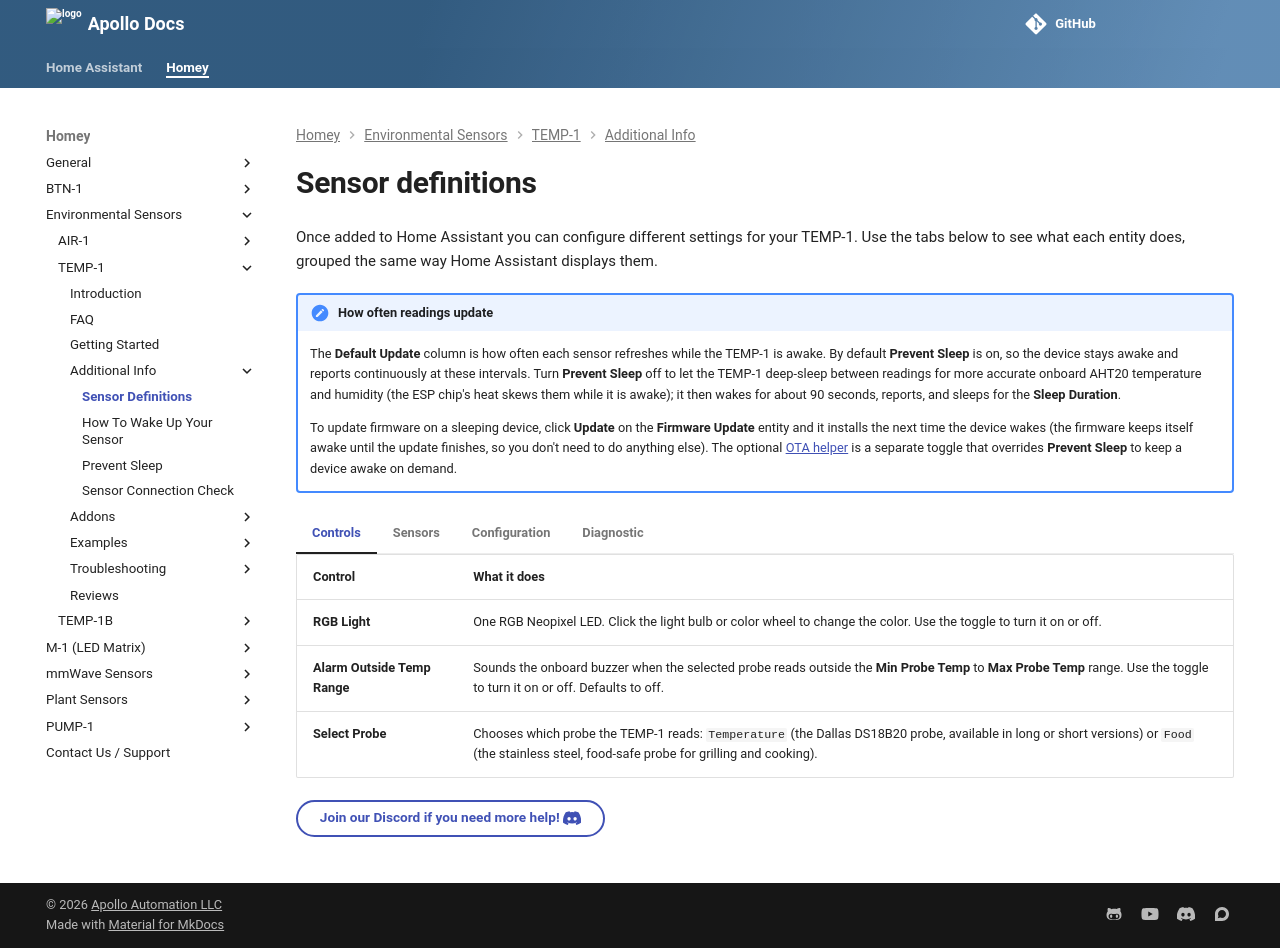

repository: ApolloAutomation/docs · page: homey/products/temp1/setup/temp1-sensor-definitions/index.html · generator: mkdocs

---
title: TEMP-1 sensor definitions
description: Full list of definitions for the TEMP-1 and its various sensors.
---
# Sensor definitions

Once added to Home Assistant you can configure different settings for your TEMP-1. Use the tabs below to see what each entity does, grouped the same way Home Assistant displays them.

!!! note "How often readings update"

    The **Default Update** column is how often each sensor refreshes while the TEMP-1 is awake. By default **Prevent Sleep** is on, so the device stays awake and reports continuously at these intervals. Turn **Prevent Sleep** off to let the TEMP-1 deep-sleep between readings for more accurate onboard AHT20 temperature and humidity (the ESP chip's heat skews them while it is awake); it then wakes for about 90 seconds, reports, and sleeps for the **Sleep Duration**.

    To update firmware on a sleeping device, click **Update** on the **Firmware Update** entity and it installs the next time the device wakes (the firmware keeps itself awake until the update finishes, so you don't need to do anything else). The optional [OTA helper](https://wiki.apolloautomation.com/products/general/battery-sensors/awake-ha-helper/) is a separate toggle that overrides **Prevent Sleep** to keep a device awake on demand.

=== "Controls"

    | Control | What it does |
    |---------|--------------|
    | **RGB Light** | One RGB Neopixel LED. Click the light bulb or color wheel to change the color. Use the toggle to turn it on or off. |
    | **Alarm Outside Temp Range** | Sounds the onboard buzzer when the selected probe reads outside the **Min Probe Temp** to **Max Probe Temp** range. Use the toggle to turn it on or off. Defaults to off. |
    | **Select Probe** | Chooses which probe the TEMP-1 reads: `Temperature` (the Dallas DS18B20 probe, available in long or short versions) or `Food` (the stainless steel, food-safe probe for grilling and cooking). |

=== "Sensors"

    | Sensor | Default Update | Details |
    |--------|:--------------:|---------|
    | **Board Temperature** | 60s | Onboard air temperature from the AHT20. Adjusted by the **Board Temperature Offset**. |
    | **Board Humidity** | 60s | Onboard relative humidity from the AHT20. Adjusted by the **Board Humidity Offset**. |
    | **Temperature Probe** | 60s | Reading from the Dallas DS18B20 probe. Active when **Select Probe** is set to `Temperature`. Adjusted by the **Temp Probe Offset**. Ideal for fridge/freezer and aquatic monitoring. |
    | **Food Probe** | 3s | Reading from the stainless steel, food-safe NTC probe. Active when **Select Probe** is set to `Food`. Adjusted by the **Food Probe Offset**. Designed for grilling, baking, and other cooking. |
    | **Temperature Probe 2** | 60s | Second Dallas DS18B20 probe on the one-wire bus. Disabled by default. |
    | **Temperature Probe 3** | 60s | Third Dallas DS18B20 probe on the one-wire bus. Disabled by default. |
    | **Temperature Probe 4** | 60s | Fourth Dallas DS18B20 probe on the one-wire bus. Disabled by default. |

=== "Configuration"

    | Setting | Default | What it does |
    |---------|:-------:|--------------|
    | **ESP Reboot** | — | Restarts the device. Helpful for troubleshooting or refreshing the connection. |
    | **Board Temperature Offset** | 0.0 °C | Calibrates the **Board Temperature** reading to a known value. Range is -70 to +70 °C. |
    | **Board Humidity Offset** | 0 % | Calibrates the **Board Humidity** reading to a known value. Range is -70 to +70 %. |
    | **Temp Probe Offset** | 0.0 °C | Calibrates the **Temperature Probe** reading to a known value. Range is -70 to +70 °C. Disabled by default. |
    | **Food Probe Offset** | 0.0 °C | Calibrates the **Food Probe** reading to a known value. Range is -70 to +70 °C. Disabled by default. |
    | **Max Probe Temp** | 125.0 °C | Upper threshold for the **Alarm Outside Temp Range** toggle. |
    | **Min Probe Temp** | -55.0 °C | Lower threshold for the **Alarm Outside Temp Range** toggle. |
    | **Probe Temp Difference Threshold** | 0.0 °C | Temperature change that triggers a report when **Notify Only Outside Temp Difference** is on. Disabled by default. |
    | **Notify Only Outside Temp Difference** | Off | Wakes the device to report only when the probe temperature changes by more than the **Probe Temp Difference Threshold**, instead of every wake cycle. Disabled by default. |
    | **Sleep Duration** | 8 min | How long the TEMP-1 stays in deep sleep between wake cycles (only used when **Prevent Sleep** is off). |
    | **Prevent Sleep** | On | Keeps the device awake instead of deep-sleeping, so it reports continuously. Turn it off to let the TEMP-1 deep-sleep between readings for more accurate onboard AHT20 temperature and humidity. |
    | **Factory Reset ESP** | — | Erases settings and returns the device to factory firmware defaults. Disabled by default. |

=== "Diagnostic"

    | Entity | Default Update | What it shows |
    |--------|:--------------:|---------------|
    | **Apollo Firmware Version** | on boot | The Apollo firmware build installed on the device (for example, `26.3.2.1`). |
    | **ESPHome Version** | on boot | The ESPHome version the firmware was compiled with. |
    | **Firmware Update** | — | Shows whether a firmware update is available and lets you update from inside Home Assistant. |
    | **IP Address** | on connect | The device's IP address on your network. |
    | **Online** | on change | Connection status of the device to Home Assistant. |
    | **RSSI** | 60s | Wi-Fi signal strength in dBm. Values closer to 0 are stronger; a weak signal can affect reliability. |
    | **ESP Temperature** | 60s | Internal temperature of the ESP32 chip. Runs warmer than the room because of the processor and Wi-Fi radio. |
    | **Uptime** | 60s | How long the device has been running since its last reboot. |

[Join our Discord if you need more help! :simple-discord:](https://link.apolloautomation.com/discord){ .md-button }
